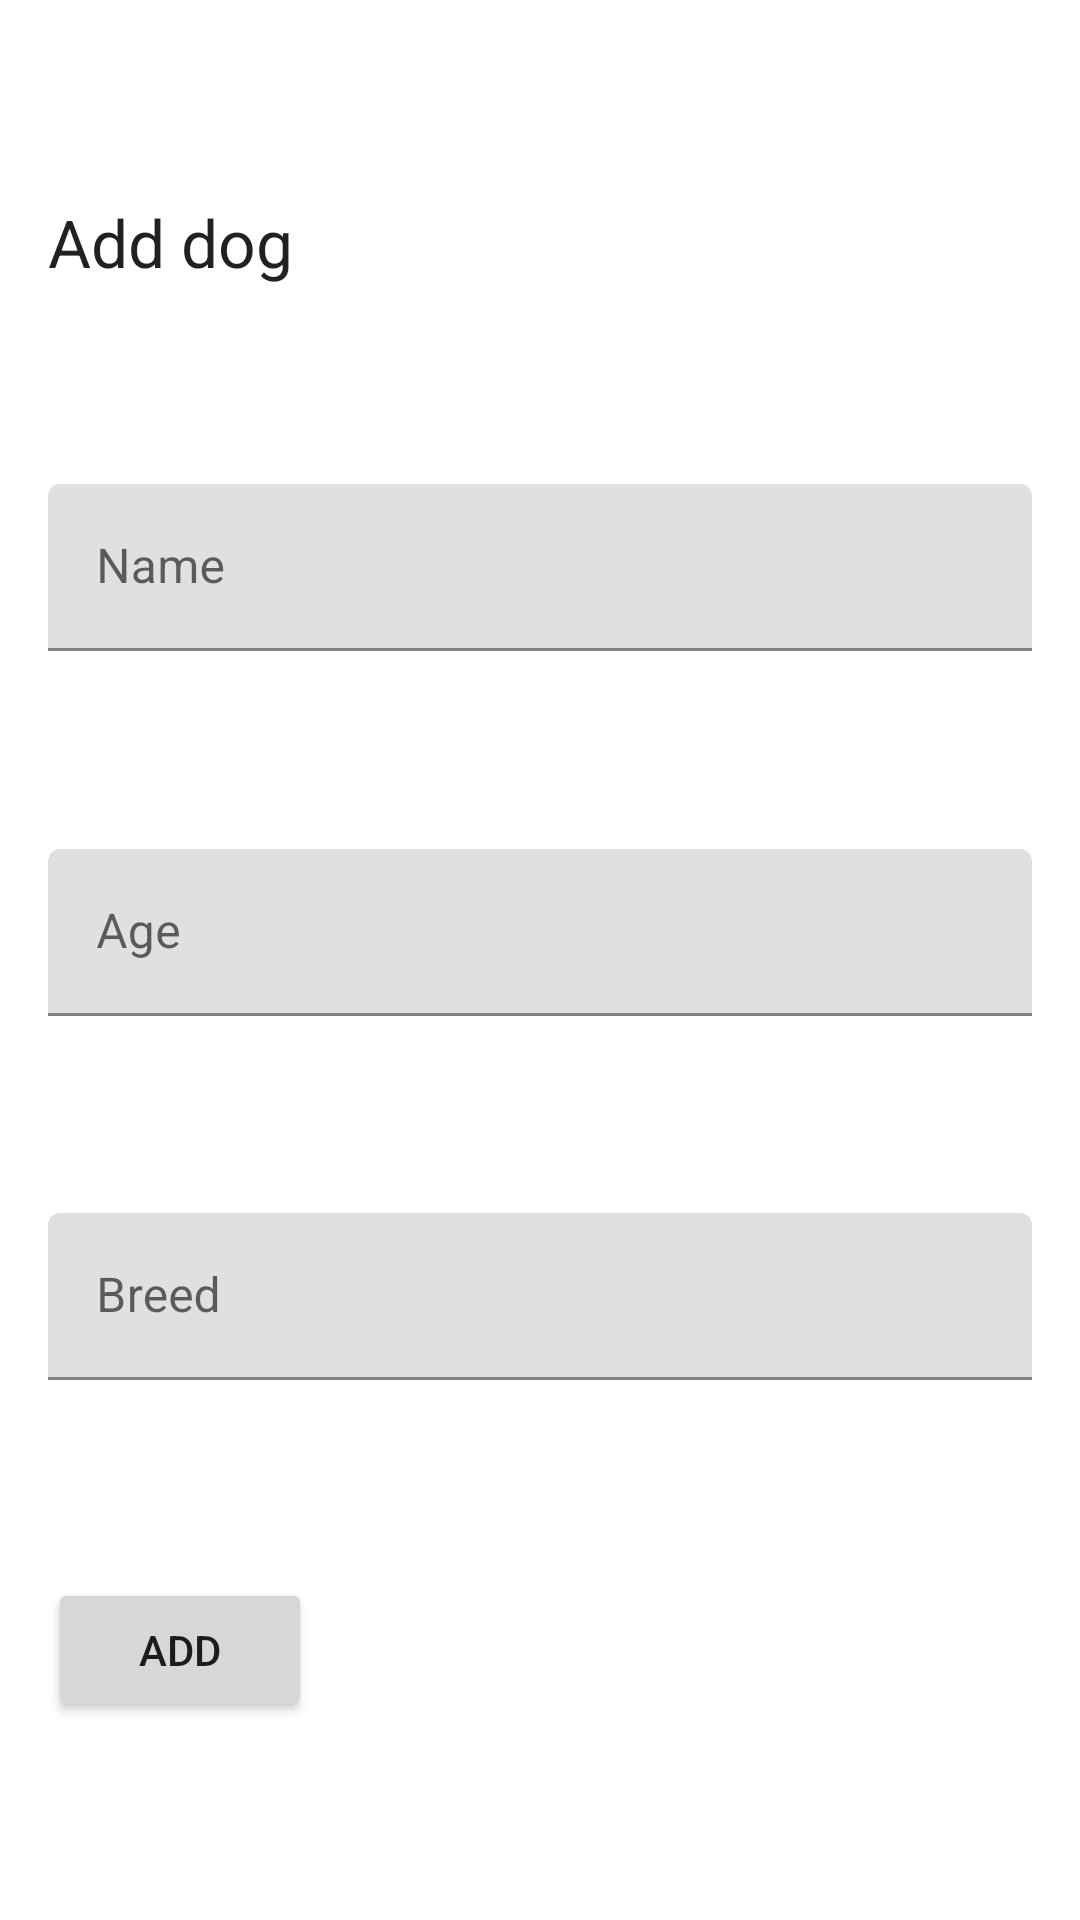

Android layout source for this screen:
<!-- AndroidManifest.xml: application theme Theme.DogsFirebase -->
<!-- res/layout/fragment_add_dog.xml -->
<?xml version="1.0" encoding="utf-8"?>
<layout xmlns:android="http://schemas.android.com/apk/res/android"
    xmlns:app="http://schemas.android.com/apk/res-auto"
    xmlns:tools="http://schemas.android.com/tools">

    <data>

    </data>

    <androidx.constraintlayout.widget.ConstraintLayout
        android:layout_width="match_parent"
        android:layout_height="wrap_content"
        tools:context=".fragments.AddDogFragment">

        <TextView
            android:id="@+id/title"
            android:layout_width="wrap_content"
            android:layout_height="wrap_content"
            android:layout_marginStart="16dp"
            android:layout_marginTop="16dp"
            android:text="Add dog"
            android:textAppearance="@style/TextAppearance.Material3.TitleLarge"
            app:layout_constraintBottom_toTopOf="@id/name_text_layout"
            app:layout_constraintStart_toStartOf="parent"
            app:layout_constraintTop_toTopOf="parent" />

        <com.google.android.material.textfield.TextInputLayout
            android:id="@+id/name_text_layout"
            android:layout_width="0dp"
            android:layout_height="wrap_content"
            android:layout_marginHorizontal="16dp"
            android:layout_marginTop="16dp"
            android:layout_marginBottom="16dp"
            app:layout_constraintBottom_toTopOf="@id/age_text_layout"
            app:layout_constraintEnd_toEndOf="parent"
            app:layout_constraintStart_toStartOf="parent"
            app:layout_constraintTop_toBottomOf="@id/title"
            app:layout_constraintVertical_chainStyle="packed">

            <com.google.android.material.textfield.TextInputEditText
                android:id="@+id/name_text_input"
                android:layout_width="match_parent"
                android:layout_height="wrap_content"
                android:hint="Name"
                android:inputType="text" />
        </com.google.android.material.textfield.TextInputLayout>

        <com.google.android.material.textfield.TextInputLayout
            android:id="@+id/age_text_layout"
            android:layout_width="0dp"
            android:layout_height="wrap_content"
            android:layout_marginHorizontal="16dp"
            android:layout_marginBottom="16dp"
            app:layout_constraintBottom_toTopOf="@id/breed_text_layout"
            app:layout_constraintEnd_toEndOf="parent"
            app:layout_constraintStart_toStartOf="parent"
            app:layout_constraintTop_toBottomOf="@id/name_text_layout">

            <com.google.android.material.textfield.TextInputEditText
                android:id="@+id/age_text_input"
                android:layout_width="match_parent"
                android:layout_height="wrap_content"
                android:hint="Age"
                android:inputType="number" />
        </com.google.android.material.textfield.TextInputLayout>

        <com.google.android.material.textfield.TextInputLayout
            android:id="@+id/breed_text_layout"
            android:layout_width="0dp"
            android:layout_height="wrap_content"
            android:layout_marginHorizontal="16dp"
            android:layout_marginBottom="16dp"
            app:layout_constraintBottom_toTopOf="@id/add_btn"
            app:layout_constraintEnd_toEndOf="parent"
            app:layout_constraintStart_toStartOf="parent"
            app:layout_constraintTop_toBottomOf="@id/age_text_layout">

            <com.google.android.material.textfield.TextInputEditText
                android:id="@+id/breed_text_input"
                android:layout_width="match_parent"
                android:layout_height="wrap_content"
                android:hint="Breed"
                android:inputType="text" />
        </com.google.android.material.textfield.TextInputLayout>

        <Button
            android:id="@+id/add_btn"
            android:layout_width="wrap_content"
            android:layout_height="wrap_content"
            android:layout_marginStart="16dp"
            android:layout_marginBottom="16dp"
            android:text="Add"
            app:layout_constraintBottom_toBottomOf="parent"
            app:layout_constraintStart_toStartOf="parent"
            app:layout_constraintTop_toBottomOf="@id/breed_text_layout" />


    </androidx.constraintlayout.widget.ConstraintLayout>
</layout>
<!-- resources referenced by this layout -->
<resources>
  <style name="Theme.DogsFirebase" parent="Theme.MaterialComponents.DayNight.DarkActionBar">
          
          <item name="colorPrimary">@color/purple_500</item>
          <item name="colorPrimaryVariant">@color/purple_700</item>
          <item name="colorOnPrimary">@color/white</item>
          
          <item name="colorSecondary">@color/teal_200</item>
          <item name="colorSecondaryVariant">@color/teal_700</item>
          <item name="colorOnSecondary">@color/black</item>
          
          <item name="android:statusBarColor" tools:targetApi="21">?attr/colorPrimaryVariant</item>
          
      </style>
  <!-- not gathered from this repository: default colours our renderer supplied (Android Studio template values) -->
  <color name="purple_500">#FF6200EE</color>
  <color name="purple_700">#FF3700B3</color>
  <color name="teal_200">#FF03DAC5</color>
  <color name="teal_700">#FF018786</color>
  <color name="black">#FF000000</color>
  <color name="white">#FFFFFFFF</color>
</resources>
